Image classification data set "organized_dataset" (lejlum/recycling-chatbot_v1 on GitHub). Class labels (16): aluminium, brown glass, cardboard, composite carton, green glass, hazardous waste battery, metal, organic waste, paper, PET plastic, plastic, plastic aluminium, residual waste, rigid plastic container, white glass, white glass metal.

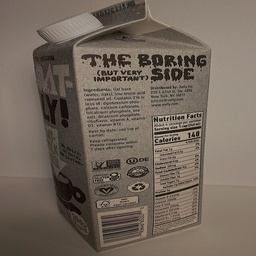
Label: composite carton

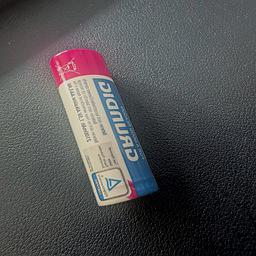
Label: hazardous waste battery

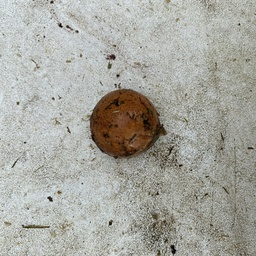
Label: organic waste

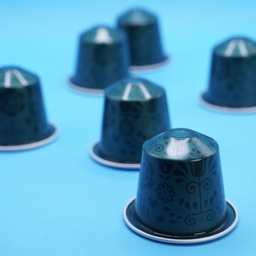
Label: aluminium

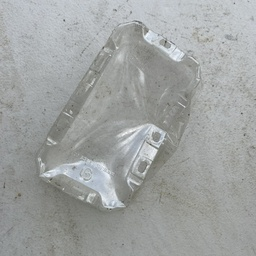
Label: plastic

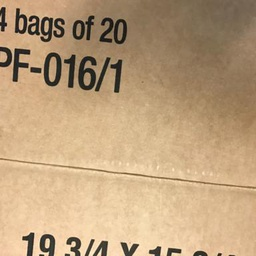
Label: cardboard
